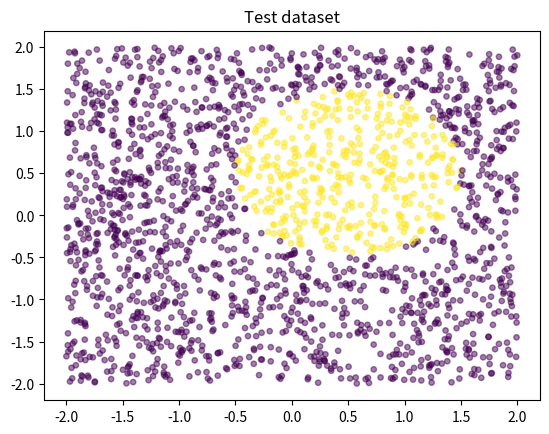

This figure's Python source:
import numpy as np
import random as rn
import sys
import matplotlib.pyplot as plt
radius  = 1.00
center  = 0.50
pfrom   = -2.0
pto     = 2.0
epsilon = 1e-5

# our predictor is just dot product of features and weights
def predict(phi, w):
    return np.dot(phi, w)

# square loss for single data point p = (phi, y) for given weight vector
def loss(p, w):
    phi, y = p
    return (np.dot(phi, w) - y) ** 2

# gradient of loss for single data point where p is (phi(x), y)
def grad_loss(p, w):
    phi, y = p
    return 2.0 * (np.dot(phi, w) - y) * phi

# this is mean square error function, which we need to minimize
def training_loss(points, w):
    return sum(loss(p, w) for p in points) / len(points)

# gradient of train loss function which we use for gradient descent
# (but not for stochastic gradient descent)
def grad_train_loss(points, w):
    return sum(grad_loss(p, w) for p in points) / len(points)

# this function returns feature vector for our 'circle radius predictor'
def phi(x1, x2):
    # return np.array([x1, x2, 1.0])
    return np.array([x1, x2, x1**2, x2**2, 1.0])

# stochastic gradient descent is less accurate, but faster than gradient_descent
def stochastic_gradient_descent(points, func_grad_of_loss = grad_loss, func_train_loss = training_loss, iter = 1000, step = 0.01):
    d = len(points[0][0])
    w = np.array([0.0] * d)
    for i in range(0, iter):
        tl = func_train_loss(points, w)
        print("Training loss:" + str(tl))
        sys.stdout.flush()
        for j in range(0, len(points)):
            w = w - step * func_grad_of_loss(points[j], w)
    return w

# this is slower, but more accurate gradient descent method, where we update w based on
# all points
def gradient_descent(points, gradient_of_loss = grad_train_loss,
                     func_train_loss = training_loss, iter = 1000, step = 0.01):
    d = len(points[0][0])
    w = np.array([0.0] * d)
    for i in range(0, iter):
        tl = func_train_loss(points, w)
        print("Training loss:" + str(tl))
        if tl < epsilon:
            break
        w = w - step * gradient_of_loss(points, w)
    return w

# this function shows on the screen data. yellow points are 'positive' and other are 'negative',
# positive are those inside circle
def show_data(data, title):
    px1, px2, pc = [], [], []
    for i in range(len(data)):
        x, y = data[i]
        px1.append(x[0])
        px2.append(x[1])
        pc.append(10 if y < 0  else 200)
    plt.scatter(px1, px2, 15, c=pc, alpha=0.5)
    plt.title(title)
    plt.show()

# this function generates, and returns training data
def generate_training_data(size = 1000, show = True):
    data = []
    for n in range(size):
        x1 = rn.uniform(pfrom, pto)
        x2 = rn.uniform(pfrom, pto)
        y = radius**2 - ((x1 - center)**2 + (x2 - center)**2)
        data.append([[x1, x2], y])
    if show:
        show_data(data, "Training dataset")
    return data

# this function uses weight vector which we found during training to make predictions if
# random poinst are inside circle or not
def generate_prediction(w, size = 1000, show = True):
    data = []
    y = predict(phi(center, center), w)
    for n in range(size):
        x1 = rn.uniform(pfrom, pto)
        x2 = rn.uniform(pfrom, pto)
        y = predict(phi(x1, x2), w)
        data.append([[x1, x2], y])
    if show:
        show_data(data, "Test dataset")

# this is our main function, we generate training data, train based on them using gradient
# descent and then do predictions. we sh    ould see similar pictures for both train data and
# test data which will indicate success
def test_predictor():
    data = generate_training_data()
    points = []
    for i in range(len(data)):
        x, y = data[i]
        points.append([phi(x[0], x[1]), y])
    w = stochastic_gradient_descent(points)
    # w = gradient_descent(points)
    generate_prediction(w)

if __name__ == '__main__':
    test_predictor()